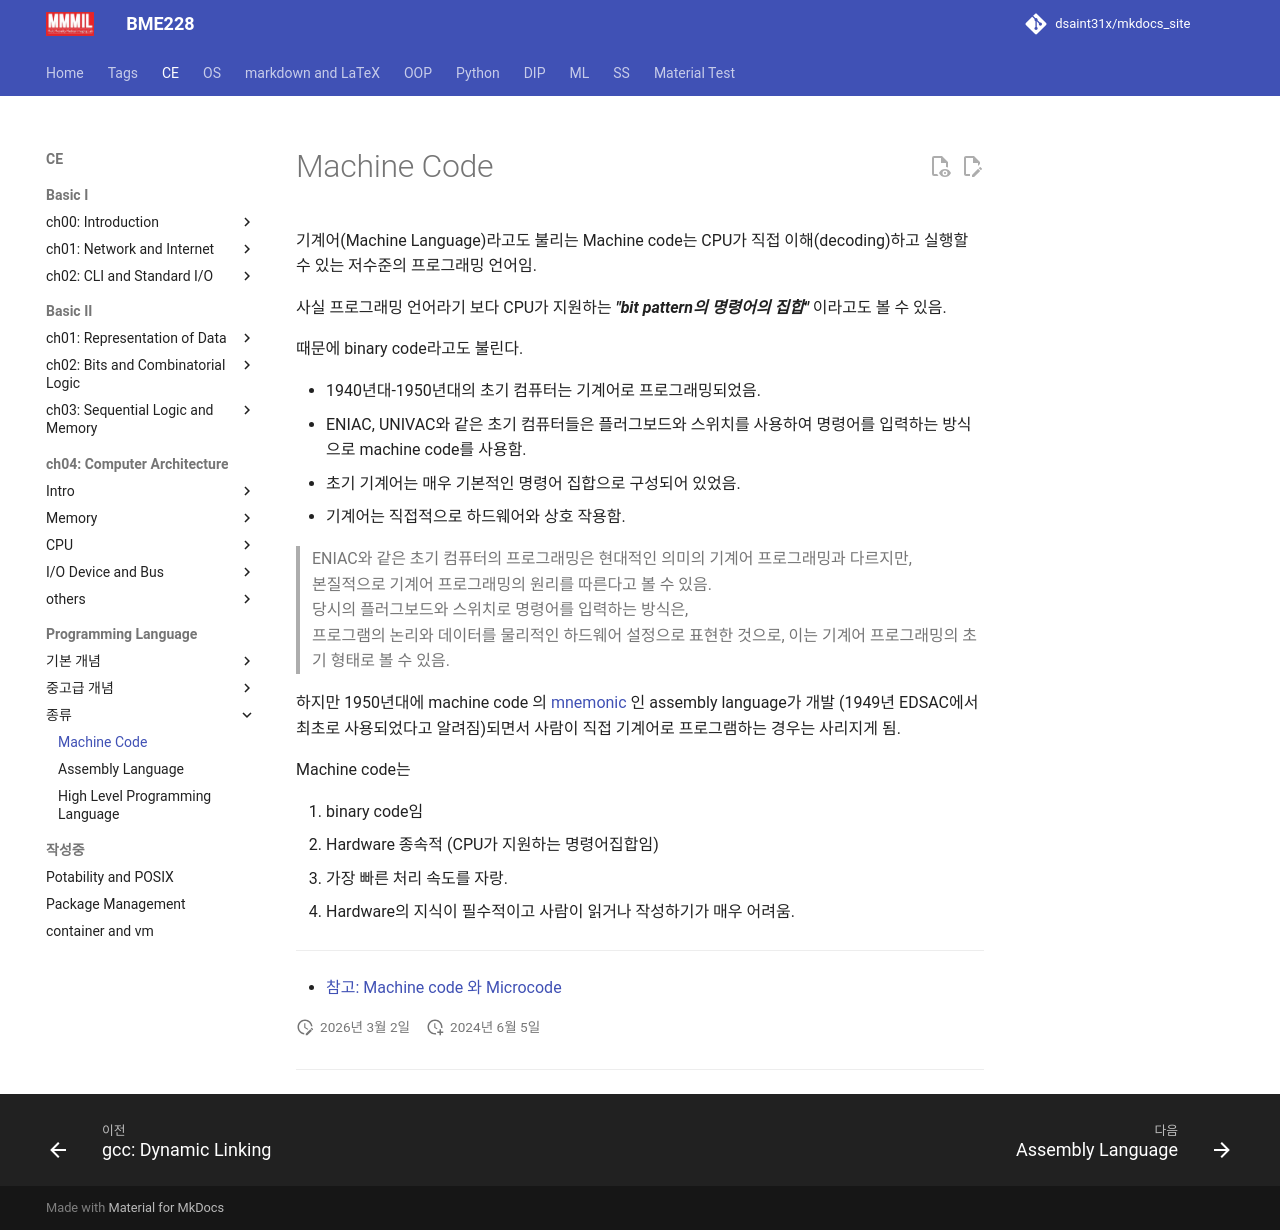

repository: dsaint31x/mkdocs_site · page: CE/ch08/ce08_machine_code/index.html · generator: mkdocs

# Machine Code

기계어(Machine Language)라고도 불리는 Machine code는 CPU가 직접 이해(decoding)하고 실행할 수 있는 저수준의 프로그래밍 언어임.

사실 프로그래밍 언어라기 보다 CPU가 지원하는 ***"bit pattern의 명령어의 집합"*** 이라고도 볼 수 있음.

때문에 binary code라고도 불린다.

* 1940년대-1950년대의 초기 컴퓨터는 기계어로 프로그래밍되었음.
* ENIAC, UNIVAC와 같은 초기 컴퓨터들은 플러그보드와 스위치를 사용하여 명령어를 입력하는 방식으로 machine code를 사용함.
* 초기 기계어는 매우 기본적인 명령어 집합으로 구성되어 있었음.
* 기계어는 직접적으로 하드웨어와 상호 작용함.

> ENIAC와 같은 초기 컴퓨터의 프로그래밍은 현대적인 의미의 기계어 프로그래밍과 다르지만,  
> 본질적으로 기계어 프로그래밍의 원리를 따른다고 볼 수 있음.  
> 당시의 플러그보드와 스위치로 명령어를 입력하는 방식은,  
> 프로그램의 논리와 데이터를 물리적인 하드웨어 설정으로 표현한 것으로, 이는 기계어 프로그래밍의 초기 형태로 볼 수 있음.

하지만 1950년대에 machine code 의 [mnemonic](https://medium.com/hexlant/mnemonic-%EC%9D%B4%EB%9E%80-7fb48106bd77) 인 assembly language가 개발 (1949년 EDSAC에서 최초로 사용되었다고 알려짐)되면서 사람이 직접 기계어로 프로그램하는 경우는 사리지게 됨.

Machine code는

1. binary code임 
2. Hardware 종속적 (CPU가 지원하는 명령어집합임)
3. 가장 빠른 처리 속도를 자랑.
4. Hardware의 지식이 필수적이고 사람이 읽거나 작성하기가 매우 어려움.

---

* [참고: Machine code 와 Microcode](https://ds31x.tistory.com/319)
